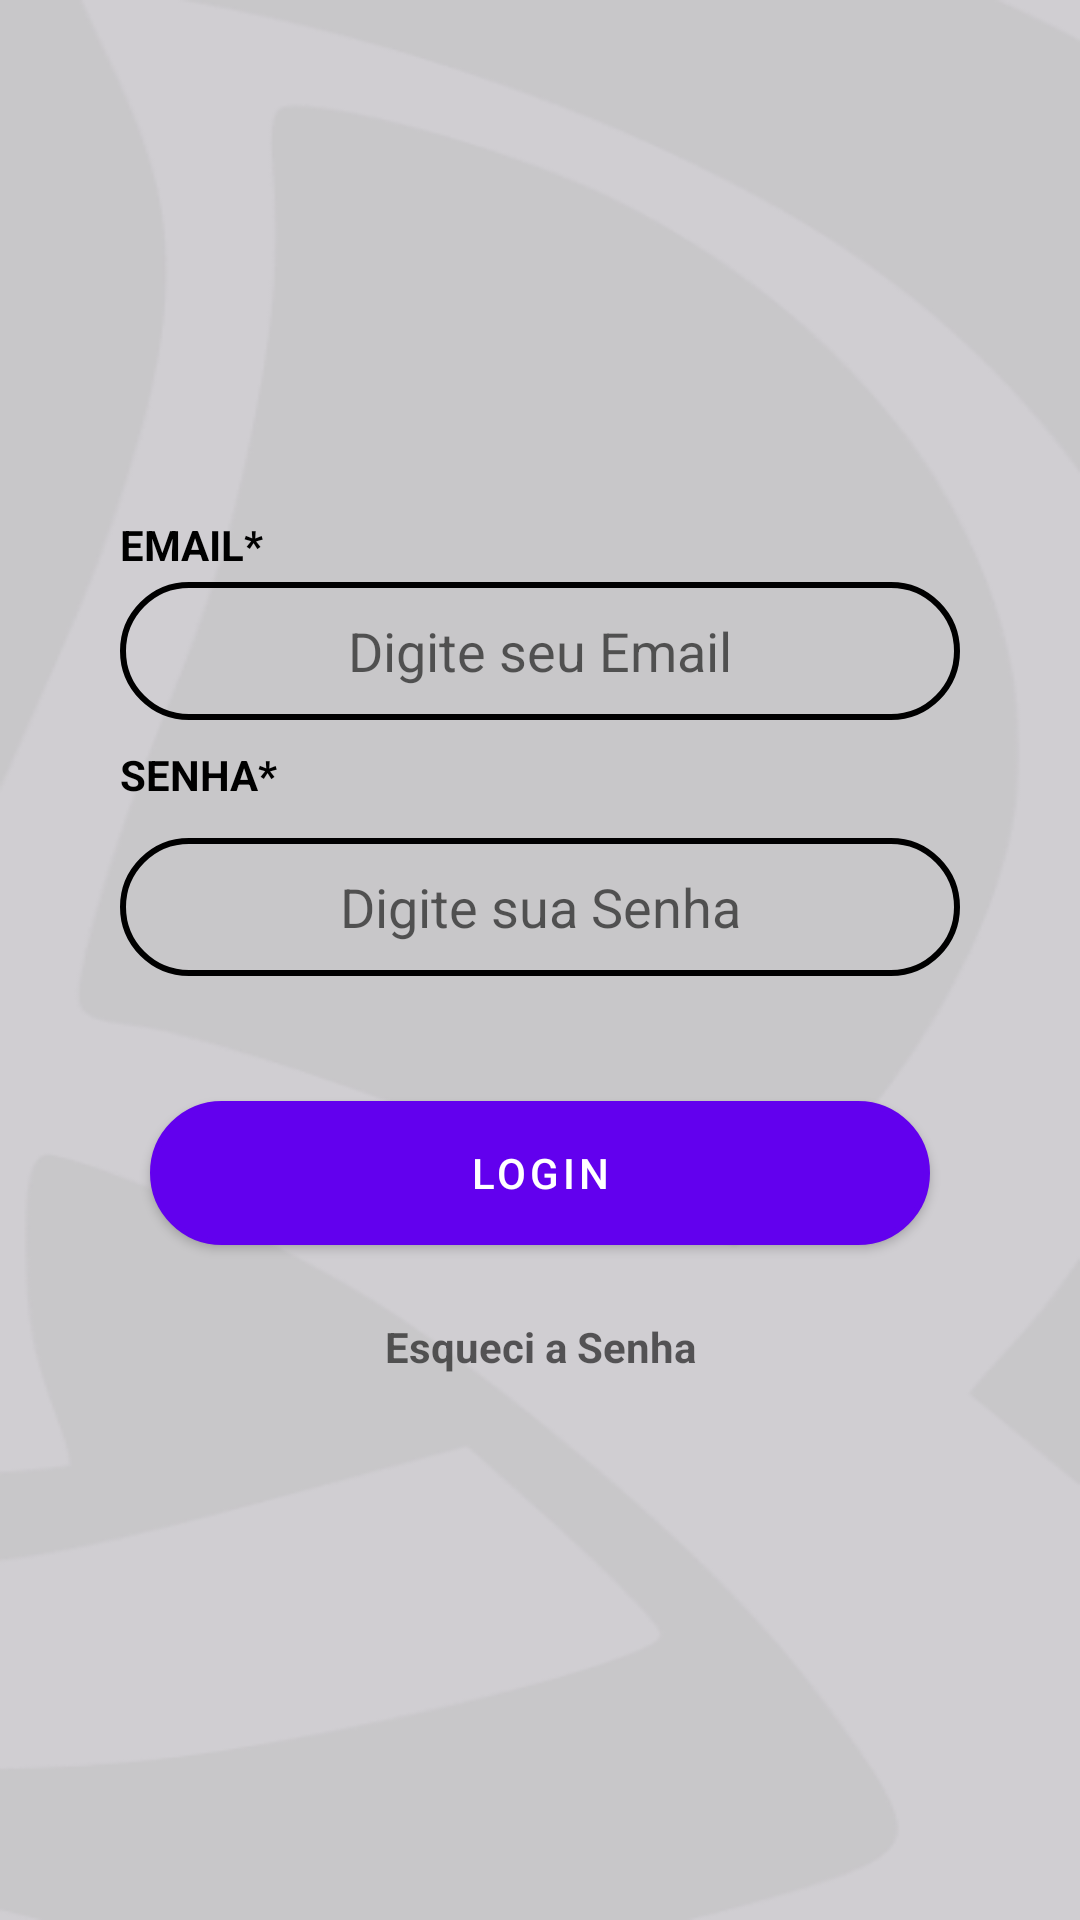

The Android layout XML behind this screen, and the referenced resources:
<!-- AndroidManifest.xml: application theme Theme.ADMDF.NoActionBar -->
<!-- res/layout/fragment_login.xml -->
<?xml version="1.0" encoding="utf-8"?>
<layout
    xmlns:android="http://schemas.android.com/apk/res/android"
    xmlns:app="http://schemas.android.com/apk/res-auto"
    xmlns:tools="http://schemas.android.com/tools">

    <data>
        <variable
            name="LoginFragment"
            type="com.mobile.admdf.ui.fragment.auth.LoginFragment" />
    </data>

<androidx.constraintlayout.widget.ConstraintLayout
    android:layout_width="match_parent"
    android:layout_height="match_parent"
    android:background="@drawable/fundo_branco"
    tools:context=".ui.fragment.auth.LoginFragment">

    <ImageView
        android:id="@+id/vw_logoCadastro"
        android:layout_width="0dp"
        android:layout_height="70dp"
        android:layout_marginStart="120dp"
        android:layout_marginTop="60dp"
        android:layout_marginEnd="120dp"
        android:layout_marginBottom="804dp"
        app:layout_constraintBottom_toBottomOf="parent"
        app:layout_constraintEnd_toEndOf="parent"
        app:layout_constraintStart_toStartOf="parent"
        app:layout_constraintTop_toTopOf="parent"
        app:layout_constraintVertical_bias="0.0"
        app:srcCompat="@drawable/logopreto" />

    <EditText
        android:id="@+id/tv_senhaLogin"
        android:layout_width="0dp"
        android:layout_height="46dp"
        android:layout_marginStart="40dp"
        android:layout_marginEnd="40dp"
        android:layout_marginBottom="36dp"
        android:background="@drawable/custom_button_branco"
        android:ems="10"
        android:hint="@string/tv_senha"
        android:inputType="textPassword"
        android:textAlignment="center"
        app:layout_constraintBottom_toTopOf="@+id/bt_loginLogin"
        app:layout_constraintEnd_toEndOf="parent"
        app:layout_constraintHorizontal_bias="0.0"
        app:layout_constraintStart_toStartOf="parent"
        app:layout_constraintTop_toTopOf="@+id/guideline2"
        app:layout_constraintVertical_bias="0.935" />

    <EditText
        android:id="@+id/tv_emailLogin"
        android:layout_width="0dp"
        android:layout_height="46dp"
        android:layout_marginStart="40dp"
        android:layout_marginEnd="40dp"
        android:layout_marginBottom="40dp"
        android:background="@drawable/custom_button_branco"
        android:ems="10"
        android:hint="@string/tv_email"
        android:inputType="textEmailAddress"
        android:textAlignment="center"
        app:layout_constraintBottom_toTopOf="@+id/tv_senhaLogin"
        app:layout_constraintEnd_toEndOf="parent"
        app:layout_constraintHorizontal_bias="0.0"
        app:layout_constraintStart_toStartOf="parent"
        app:layout_constraintTop_toTopOf="@+id/guideline2"
        app:layout_constraintVertical_bias="0.886" />

    <Button
        android:id="@+id/bt_loginLogin"
        android:layout_width="0dp"
        android:layout_height="wrap_content"
        android:layout_marginStart="50dp"
        android:layout_marginEnd="50dp"
        android:background="@drawable/custom_button1"
        android:hint="@string/tv_forgot"
        android:text="@string/bt_login"
        app:layout_constraintBottom_toBottomOf="parent"
        app:layout_constraintEnd_toEndOf="parent"
        app:layout_constraintHorizontal_bias="0.0"
        app:layout_constraintStart_toStartOf="parent"
        app:layout_constraintTop_toTopOf="parent"
        app:layout_constraintVertical_bias="0.62" />

    <TextView
        android:id="@+id/tv_forgotLogin"
        android:layout_width="0dp"
        android:layout_height="wrap_content"
        android:layout_marginStart="100dp"
        android:layout_marginTop="16dp"
        android:layout_marginEnd="100dp"
        android:hint="@string/tv_forgot"
        android:textAlignment="center"
        android:textAllCaps="true"
        android:textStyle="bold"
        android:onClick="@{LoginFragment::forgot}"
        app:layout_constraintBottom_toBottomOf="parent"
        app:layout_constraintEnd_toEndOf="parent"
        app:layout_constraintHorizontal_bias="0.0"
        app:layout_constraintStart_toStartOf="parent"
        app:layout_constraintTop_toBottomOf="@+id/bt_loginLogin"
        app:layout_constraintVertical_bias="0.043" />

    <TextView
        android:id="@+id/textView4"
        android:layout_width="0dp"
        android:layout_height="wrap_content"
        android:layout_marginStart="40dp"
        android:layout_marginEnd="100dp"
        android:layout_marginBottom="11dp"
        android:text="@string/tv_email2"
        android:textAlignment="viewStart"
        android:textAllCaps="true"
        android:textColor="#000000"
        android:textStyle="bold"
        app:layout_constraintBottom_toTopOf="@+id/tv_emailLogin"
        app:layout_constraintEnd_toEndOf="parent"
        app:layout_constraintHorizontal_bias="0.0"
        app:layout_constraintStart_toStartOf="parent"
        app:layout_constraintTop_toTopOf="@+id/guideline2"
        app:layout_constraintVertical_bias="0.769" />

    <TextView
        android:id="@+id/textView5"
        android:layout_width="0dp"
        android:layout_height="wrap_content"
        android:layout_marginStart="40dp"
        android:layout_marginEnd="100dp"
        android:layout_marginBottom="11dp"
        android:text="@string/tv_senha2"
        android:textAlignment="viewStart"
        android:textAllCaps="true"
        android:textColor="#000000"
        android:textStyle="bold"
        app:layout_constraintBottom_toTopOf="@+id/tv_senhaLogin"
        app:layout_constraintEnd_toEndOf="parent"
        app:layout_constraintHorizontal_bias="0.0"
        app:layout_constraintStart_toStartOf="parent"
        app:layout_constraintTop_toTopOf="@+id/guideline2"
        app:layout_constraintVertical_bias="0.988" />

    <androidx.constraintlayout.widget.Guideline
        android:id="@+id/guideline2"
        android:layout_width="wrap_content"
        android:layout_height="wrap_content"
        android:orientation="horizontal"
        app:layout_constraintGuide_percent="0.31" />
</androidx.constraintlayout.widget.ConstraintLayout>

</layout>
<!-- resources referenced by this layout -->
<resources>
  <!-- drawable custom_button1 (drawable) -->
  <?xml version="1.0" encoding="utf-8"?>
  <shape xmlns:android="http://schemas.android.com/apk/res/android" android:shape="rectangle" >
  
      <solid android:color="#363636"/>
      <stroke android:color="#BABABA" android:width="2dp"/>
      <corners android:radius="30dp"/>
  </shape>
  <!-- drawable custom_button_branco (drawable) -->
  <?xml version="1.0" encoding="utf-8"?>
  <shape xmlns:android="http://schemas.android.com/apk/res/android" android:shape="rectangle">
  
  
      <stroke android:color="#000000" android:width="2dp"/>
      <corners android:radius="30dp"/>
      
  </shape>
  <!-- drawable fundo_branco: png bitmap (drawable, 28541 bytes) -->
  <!-- drawable logopreto: png bitmap (drawable, 6044 bytes) -->
  <string name="bt_login">Login</string>
  <string name="tv_email">Digite seu Email</string>
  <string name="tv_email2">Email*</string>
  <string name="tv_forgot">Esqueci a Senha</string>
  <string name="tv_senha">Digite sua Senha</string>
  <string name="tv_senha2">Senha*</string>
  <style name="Theme.ADMDF.NoActionBar">
          <item name="windowActionBar">false</item>
          <item name="windowNoTitle">true</item>
      </style>
</resources>
